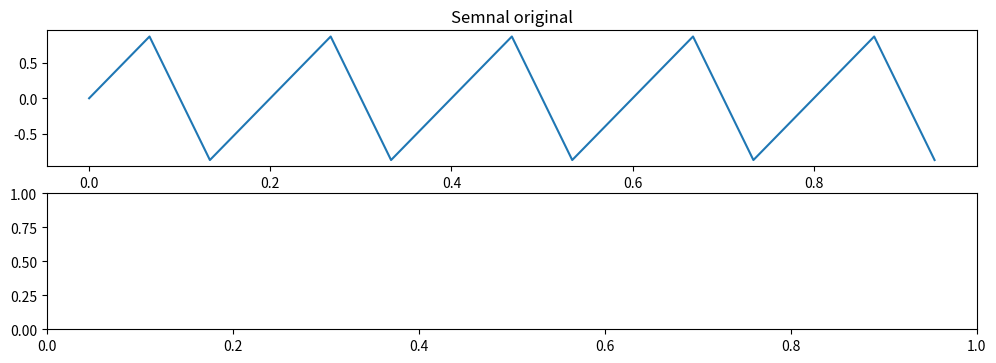

Recreate this plot in Python. (Note: this script raises an exception after producing the figure.)
import numpy as np
import matplotlib.pyplot as plt

# Frecvența semnalului original
f0 = 5  # Hz

# Durata semnalului original
T = 1  # secunde

# Perioada semnalului original
T0 = 1 / f0

# Frecvența de eșantionare sub Nyquist
fs1 = 8  # Hz

# Frecvența de eșantionare deasupra Nyquist
fs2 = 15  # Hz

# Timpul semnalului original
t_original = np.linspace(0, T, int(T * fs2), endpoint=False)

# Semnalul original
x_original = np.sin(2 * np.pi * f0 * t_original)

# Semnalul eșantionat sub Nyquist
t1 = np.linspace(0, T, int(T * fs1), endpoint=False)
x1 = np.sin(2 * np.pi * f0 * t1)

# Semnalul eșantionat deasupra Nyquist
t2 = np.linspace(0, T, int(T * fs2), endpoint=False)
x2 = np.sin(2 * np.pi * f0 * t2)

# Plotează semnalul original și cele două semnale eșantionate
plt.figure(figsize=(12, 6))
plt.subplot(3, 1, 1)
plt.plot(t_original, x_original)
plt.title('Semnal original')
plt.subplot(3, 1, 2)
plt.stem(t1, x1, use_line_collection=True)
plt.title('Semnal eșantionat sub Nyquist (fs < 10 Hz)')
plt.subplot(3, 1, 3)
plt.stem(t2, x2, use_line_collection=True)
plt.title('Semnal eșantionat deasupra Nyquist (fs > 10 Hz)')

plt.tight_layout()
plt.show()
